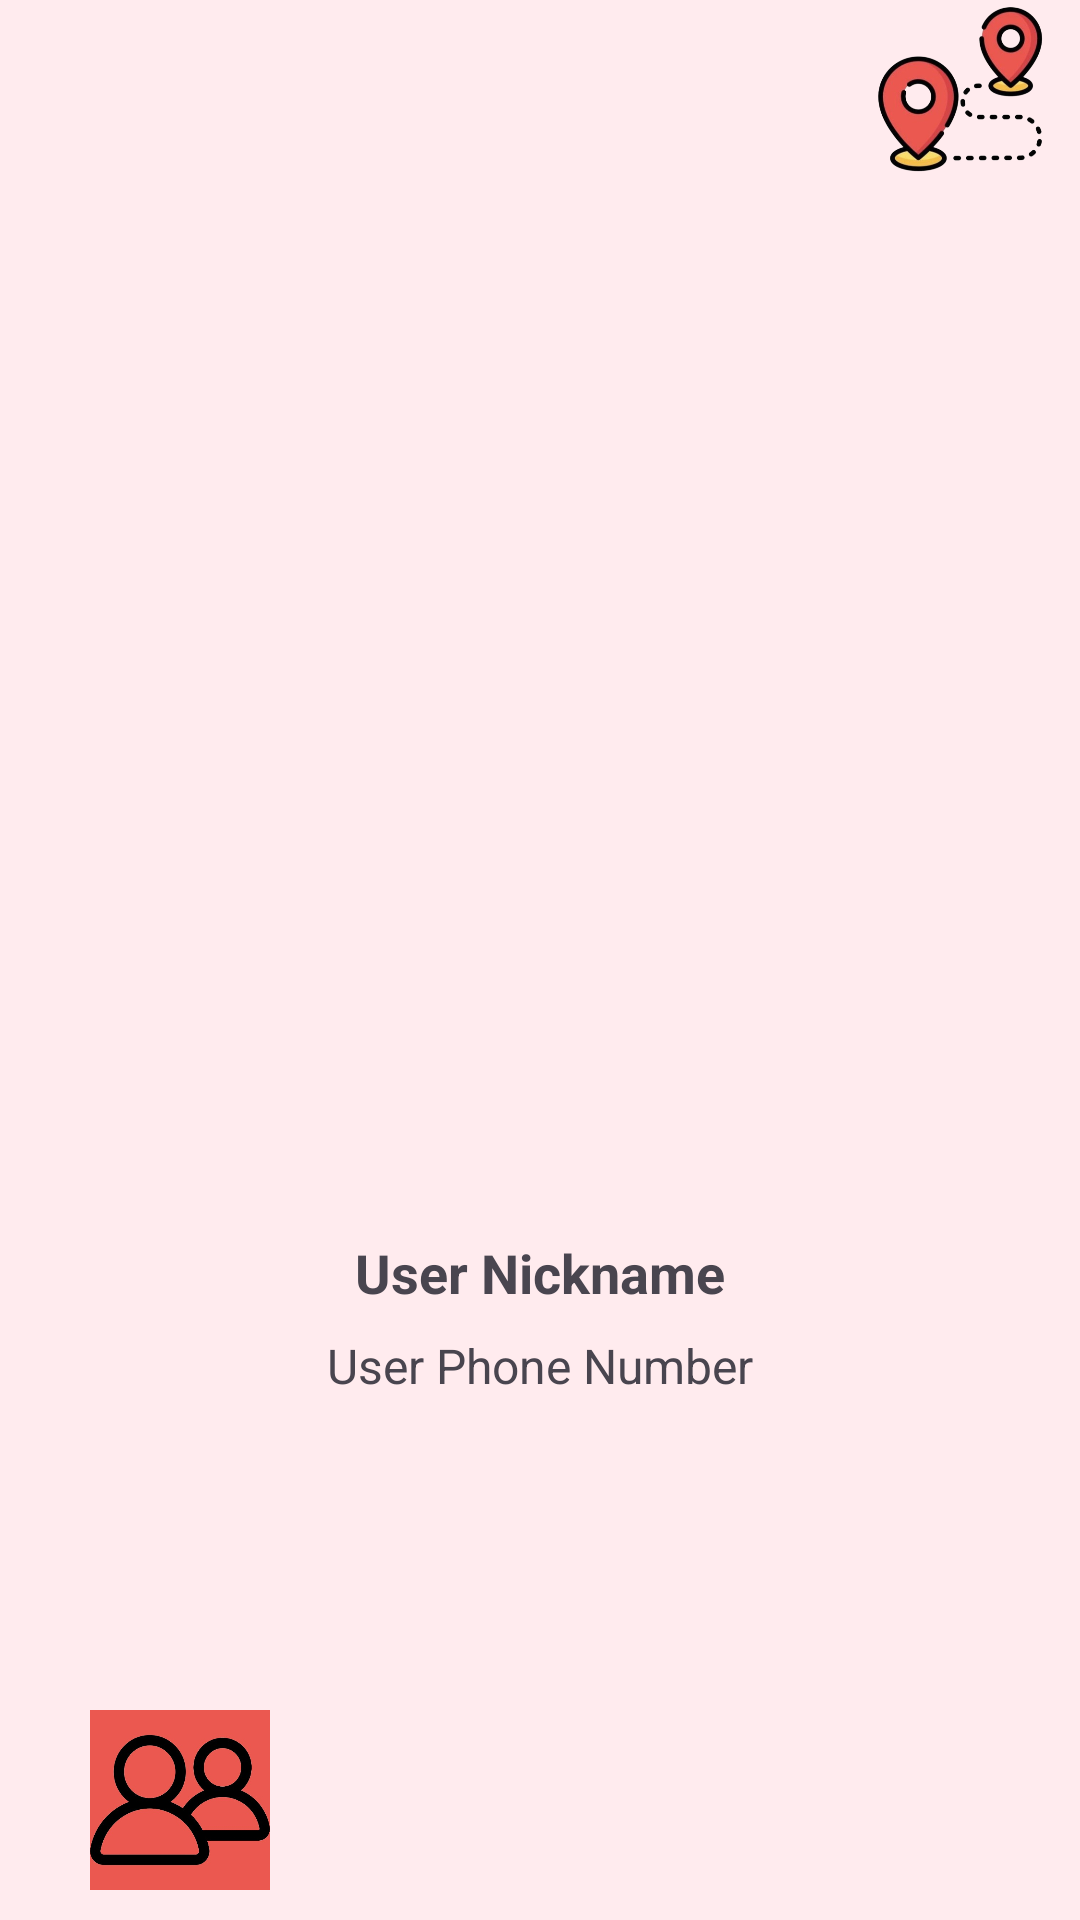

Here is an Android app screen rendered from its layout file. Give the layout XML and the strings, colors and styles it references.
<!-- AndroidManifest.xml: application theme Theme.TrackMate -->
<!-- res/layout/activity_user.xml -->
<RelativeLayout xmlns:android="http://schemas.android.com/apk/res/android"
    android:layout_width="match_parent"
    android:layout_height="match_parent"
    android:background="#FFEBEE">

    
    <View
        android:id="@+id/topEmptyView"
        android:layout_width="match_parent"
        android:layout_height="80dp"/>

    <ImageView
        android:id="@+id/ivTopIcon"
        android:layout_width="80dp"
        android:layout_height="80dp"
        android:layout_alignParentEnd="true"
        android:layout_alignParentTop="true"
        android:src="@drawable/clean_icon"/>

    
    <LinearLayout
        android:layout_width="match_parent"
        android:layout_height="match_parent"
        android:layout_below="@id/topEmptyView"
        android:orientation="vertical"
        android:gravity="center"
        android:padding="16dp">

        
        <ImageView
            android:id="@+id/user_image"
            android:layout_width="150dp"
            android:layout_height="150dp"
            android:layout_marginBottom="16dp"
            android:contentDescription="@string/user_pic"
            android:scaleType="centerCrop"
            android:padding="8dp"/>

        
        <TextView
            android:id="@+id/user_nickname"
            android:layout_width="wrap_content"
            android:layout_height="wrap_content"
            android:text="User Nickname"
            android:textSize="18sp"
            android:textStyle="bold"
            android:layout_marginBottom="8dp"/>

        
        <TextView
            android:id="@+id/user_phone"
            android:layout_width="wrap_content"
            android:layout_height="wrap_content"
            android:text="User Phone Number"
            android:textSize="16sp"
            android:layout_marginBottom="8dp"/>

        
        <Button
            android:id="@+id/add_friend_button"
            android:layout_width="wrap_content"
            android:layout_height="wrap_content"
            android:layout_marginBottom="8dp"
            android:text="@string/add_friend"
            android:backgroundTint="@color/main"
            android:visibility="gone"/>

        <Button
            android:id="@+id/remove_friend_button"
            android:layout_width="wrap_content"
            android:layout_height="wrap_content"
            android:layout_marginBottom="8dp"
            android:textColor="@color/white"
            android:text="@string/remove_friend"
            android:backgroundTint="@color/main"
            android:visibility="gone"/>

        <Button
            android:id="@+id/view_location_button"
            android:layout_width="wrap_content"
            android:layout_height="wrap_content"
            android:textColor="@color/white"
            android:text="@string/view_location"
            android:backgroundTint="@color/main"
            android:visibility="gone"/>
    </LinearLayout>

    
    <LinearLayout
        android:id="@+id/bottomEmptyView"
        android:layout_width="match_parent"
        android:layout_height="80dp"
        android:layout_alignParentBottom="true"
        android:orientation="horizontal"
        android:gravity="center"
        android:weightSum="3">

        <ImageButton
            android:id="@+id/friendsButton"
            android:layout_width="0dp"
            android:layout_height="60dp"
            android:layout_weight="1"
            android:background="@android:color/transparent"
            android:src="@drawable/cfriends"
            android:scaleType="fitCenter"/>

        <ImageButton
            android:id="@+id/homeButton"
            android:layout_width="0dp"
            android:layout_height="60dp"
            android:layout_weight="1"
            android:background="@android:color/transparent"
            android:src="@drawable/home"
            android:scaleType="fitCenter"/>

        <ImageButton
            android:id="@+id/settingsButton"
            android:layout_width="0dp"
            android:layout_height="60dp"
            android:layout_weight="1"
            android:background="@android:color/transparent"
            android:src="@drawable/settings"
            android:scaleType="fitCenter"/>
    </LinearLayout>

</RelativeLayout>
<!-- resources referenced by this layout -->
<resources>
  <color name="main">#EA5850</color>
  <color name="white">#FFFFFFFF</color>
  <!-- drawable cfriends: png bitmap (drawable, 26745 bytes) -->
  <!-- drawable clean_icon: png bitmap (drawable, 122137 bytes) -->
  <string name="add_friend">Add friend</string>
  <string name="remove_friend">Remove friend</string>
  <string name="user_pic">User Image</string>
  <string name="view_location">View friend\'s location</string>
  <style name="Theme.TrackMate" parent="Base.Theme.TrackMate">
          
          <item name="colorPrimaryDark">@color/main</item>
      </style>
  <style name="Base.Theme.TrackMate" parent="Theme.Material3.DayNight.NoActionBar">
          
          
      </style>
</resources>
